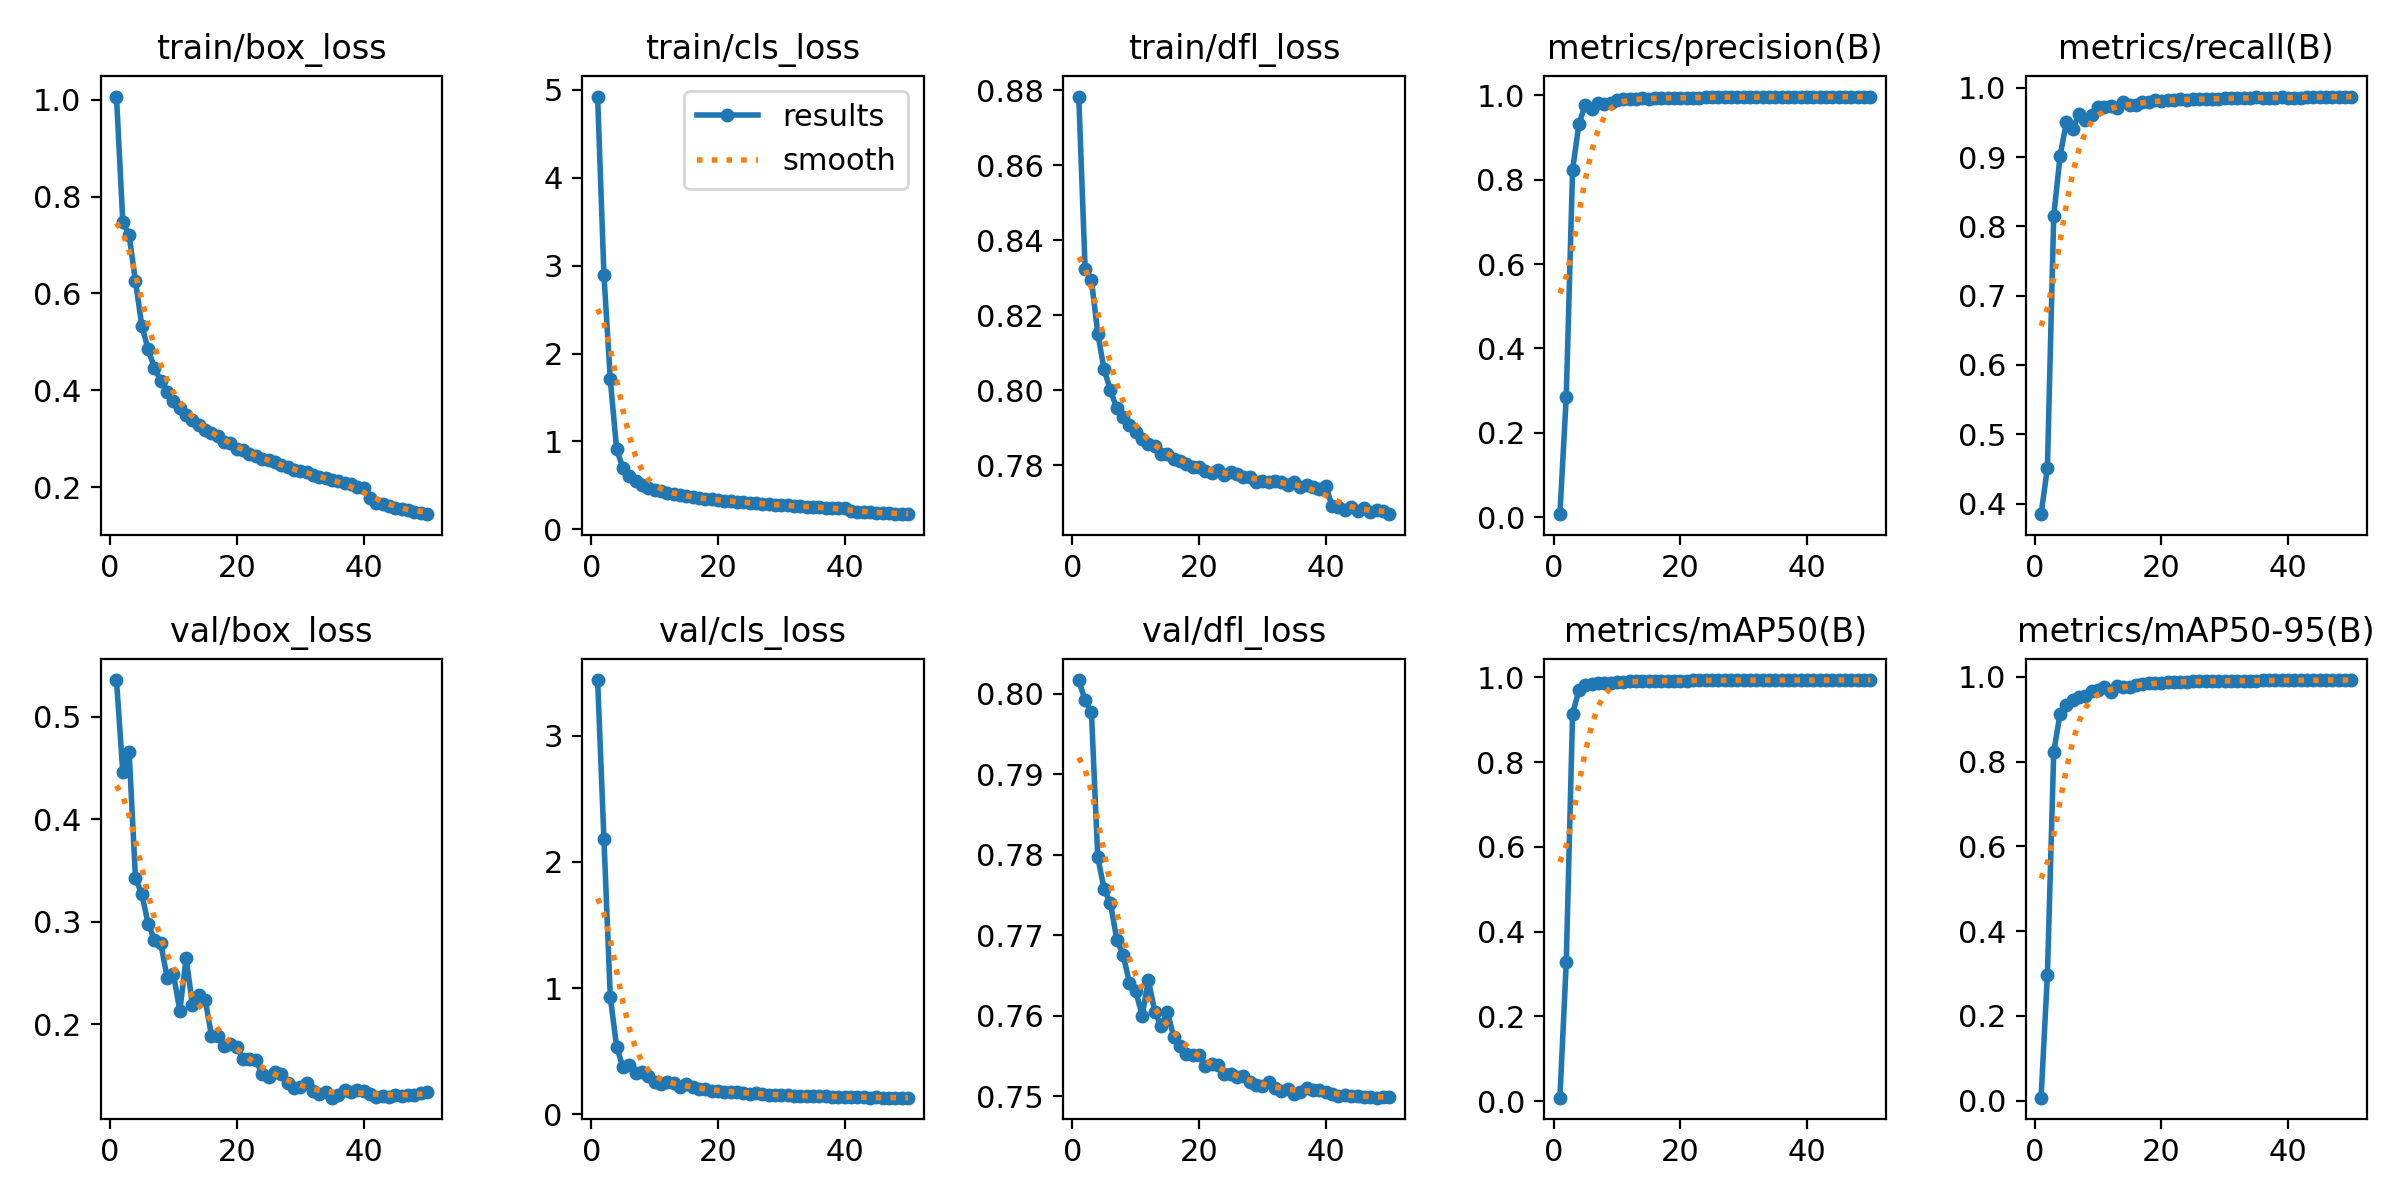

The file beside this chart, header and first rows:
epoch, time, train/box_loss, train/cls_loss, train/dfl_loss, metrics/precision(B), metrics/recall(B), metrics/mAP50(B), metrics/mAP50-95(B), val/box_loss, val/cls_loss, val/dfl_loss, lr/pg0, lr/pg1, lr/pg2
1, 109.7, 1.006, 4.92, 0.8784, 0.00752, 0.3847, 0.00804, 0.00716, 0.5357, 3.441, 0.8017, 0.003327, 0.003327, 0.003327
2, 216.5, 0.7481, 2.892, 0.8324, 0.286, 0.4515, 0.3278, 0.2966, 0.4459, 2.179, 0.7992, 0.006528, 0.006528, 0.006528
3, 321.7, 0.7203, 1.706, 0.8294, 0.8232, 0.8153, 0.9148, 0.8228, 0.4653, 0.9291, 0.7977, 0.009598, 0.009598, 0.009598
4, 423.2, 0.6249, 0.9142, 0.8151, 0.9317, 0.9014, 0.9695, 0.9132, 0.3425, 0.5378, 0.7797, 0.009406, 0.009406, 0.009406
5, 620.7, 0.5335, 0.6944, 0.8056, 0.9768, 0.9506, 0.9827, 0.9332, 0.3269, 0.373, 0.7758, 0.009208, 0.009208, 0.009208
6, 4688, 0.4846, 0.6095, 0.8, 0.9661, 0.9403, 0.9839, 0.9456, 0.2982, 0.3899, 0.774, 0.00901, 0.00901, 0.00901
7, 4991, 0.4464, 0.5484, 0.7952, 0.9818, 0.9621, 0.9869, 0.9512, 0.2824, 0.3245, 0.7695, 0.008812, 0.008812, 0.008812
8, 5350, 0.4196, 0.508, 0.7929, 0.9796, 0.9542, 0.9862, 0.9555, 0.2789, 0.3372, 0.7676, 0.008614, 0.008614, 0.008614
9, 5674, 0.3967, 0.4767, 0.7907, 0.9824, 0.9611, 0.9876, 0.9659, 0.2451, 0.3076, 0.7641, 0.008416, 0.008416, 0.008416
10, 6013, 0.3782, 0.4534, 0.7889, 0.9882, 0.9728, 0.9899, 0.9687, 0.2488, 0.2602, 0.7631, 0.008218, 0.008218, 0.008218
11, 6340, 0.3627, 0.434, 0.7869, 0.9908, 0.9718, 0.9903, 0.9757, 0.2132, 0.2446, 0.7601, 0.00802, 0.00802, 0.00802
12, 6680, 0.3492, 0.4181, 0.7858, 0.9901, 0.9731, 0.9909, 0.965, 0.2644, 0.2563, 0.7644, 0.007822, 0.007822, 0.007822
13, 6953, 0.3394, 0.402, 0.7851, 0.9905, 0.9711, 0.9906, 0.9776, 0.2187, 0.2486, 0.7605, 0.007624, 0.007624, 0.007624
14, 7067, 0.3294, 0.3879, 0.783, 0.9942, 0.979, 0.9918, 0.9771, 0.2288, 0.2176, 0.7588, 0.007426, 0.007426, 0.007426
15, 7204, 0.3183, 0.3777, 0.7831, 0.9907, 0.9748, 0.9914, 0.9752, 0.224, 0.2388, 0.7605, 0.007228, 0.007228, 0.007228
16, 7393, 0.3123, 0.3673, 0.7816, 0.9923, 0.9759, 0.9915, 0.9816, 0.1888, 0.2185, 0.7573, 0.00703, 0.00703, 0.00703
17, 7731, 0.3053, 0.3575, 0.7812, 0.9936, 0.9795, 0.9922, 0.9829, 0.1884, 0.2019, 0.7563, 0.006832, 0.006832, 0.006832
18, 8050, 0.2942, 0.3457, 0.7804, 0.9931, 0.9789, 0.9923, 0.9846, 0.1786, 0.2028, 0.7552, 0.006634, 0.006634, 0.006634
19, 8395, 0.2907, 0.3432, 0.7795, 0.9941, 0.9827, 0.9927, 0.9856, 0.1809, 0.1865, 0.7551, 0.006436, 0.006436, 0.006436
20, 8659, 0.2798, 0.3332, 0.7796, 0.9939, 0.9809, 0.9927, 0.9863, 0.1782, 0.187, 0.7551, 0.006238, 0.006238, 0.006238
21, 10725, 0.2775, 0.3282, 0.7785, 0.9935, 0.983, 0.9928, 0.9876, 0.1663, 0.1805, 0.7538, 0.00604, 0.00604, 0.00604
22, 10782, 0.2691, 0.3183, 0.7778, 0.9942, 0.9825, 0.9929, 0.9873, 0.1664, 0.1792, 0.754, 0.005842, 0.005842, 0.005842
23, 10839, 0.2648, 0.3133, 0.7786, 0.9943, 0.9835, 0.9931, 0.9876, 0.1655, 0.1802, 0.7539, 0.005644, 0.005644, 0.005644
24, 10908, 0.2577, 0.309, 0.7774, 0.9947, 0.983, 0.993, 0.9889, 0.1514, 0.1708, 0.7528, 0.005446, 0.005446, 0.005446
25, 10976, 0.2559, 0.3031, 0.7782, 0.9948, 0.9836, 0.993, 0.9892, 0.149, 0.1655, 0.7528, 0.005248, 0.005248, 0.005248
26, 11047, 0.2516, 0.2977, 0.7778, 0.9945, 0.9838, 0.9932, 0.9895, 0.1535, 0.1663, 0.7524, 0.00505, 0.00505, 0.00505
27, 11137, 0.2456, 0.2929, 0.7768, 0.9948, 0.9839, 0.9931, 0.9895, 0.1516, 0.1647, 0.7525, 0.004852, 0.004852, 0.004852
28, 11210, 0.2415, 0.2864, 0.777, 0.996, 0.9837, 0.9932, 0.9896, 0.1427, 0.1557, 0.7518, 0.004654, 0.004654, 0.004654
29, 11293, 0.2361, 0.2807, 0.7757, 0.9957, 0.984, 0.9933, 0.9902, 0.1383, 0.156, 0.7514, 0.004456, 0.004456, 0.004456
30, 11380, 0.2327, 0.2789, 0.7759, 0.9959, 0.9846, 0.9934, 0.9905, 0.139, 0.1522, 0.7512, 0.004258, 0.004258, 0.004258
31, 11464, 0.2307, 0.273, 0.7756, 0.9951, 0.9856, 0.9935, 0.9907, 0.1427, 0.1533, 0.7517, 0.00406, 0.00406, 0.00406
32, 11550, 0.2249, 0.2689, 0.7757, 0.9954, 0.9854, 0.9936, 0.9909, 0.1352, 0.1481, 0.751, 0.003862, 0.003862, 0.003862
33, 11635, 0.222, 0.2647, 0.7756, 0.9954, 0.985, 0.9935, 0.991, 0.1323, 0.1487, 0.7507, 0.003664, 0.003664, 0.003664
34, 11718, 0.2191, 0.26, 0.7749, 0.9956, 0.985, 0.9935, 0.991, 0.1341, 0.1479, 0.7509, 0.003466, 0.003466, 0.003466
35, 11800, 0.2147, 0.256, 0.7755, 0.9949, 0.9862, 0.9935, 0.9912, 0.1284, 0.1423, 0.7503, 0.003268, 0.003268, 0.003268
36, 11882, 0.2124, 0.2548, 0.7743, 0.9959, 0.9858, 0.9936, 0.9914, 0.1308, 0.1424, 0.7505, 0.00307, 0.00307, 0.00307
37, 11968, 0.2087, 0.2494, 0.7748, 0.996, 0.9857, 0.9936, 0.9913, 0.1363, 0.1447, 0.751, 0.002872, 0.002872, 0.002872
38, 12046, 0.2062, 0.2461, 0.7743, 0.9962, 0.9856, 0.9937, 0.9917, 0.1336, 0.1422, 0.7507, 0.002674, 0.002674, 0.002674
39, 12124, 0.2016, 0.2408, 0.7737, 0.996, 0.9862, 0.9937, 0.9915, 0.136, 0.1421, 0.7508, 0.002476, 0.002476, 0.002476
40, 12202, 0.1995, 0.2389, 0.7745, 0.996, 0.9857, 0.9938, 0.9917, 0.1345, 0.1418, 0.7505, 0.002278, 0.002278, 0.002278
41, 12300, 0.1783, 0.212, 0.7691, 0.9964, 0.9858, 0.9938, 0.9917, 0.1325, 0.1382, 0.7503, 0.00208, 0.00208, 0.00208
42, 12388, 0.1684, 0.2036, 0.769, 0.9966, 0.9858, 0.9938, 0.9919, 0.1294, 0.1362, 0.7501, 0.001882, 0.001882, 0.001882
43, 12470, 0.1651, 0.1986, 0.768, 0.996, 0.9866, 0.9938, 0.9919, 0.1304, 0.1353, 0.7502, 0.001684, 0.001684, 0.001684
44, 12553, 0.1618, 0.1956, 0.769, 0.9961, 0.9868, 0.9938, 0.992, 0.1295, 0.1342, 0.7501, 0.001486, 0.001486, 0.001486
45, 12634, 0.1582, 0.1915, 0.7678, 0.9956, 0.9872, 0.9939, 0.992, 0.131, 0.1345, 0.75, 0.001288, 0.001288, 0.001288
46, 12717, 0.155, 0.1879, 0.7685, 0.9958, 0.9873, 0.9939, 0.9922, 0.1305, 0.1336, 0.7499, 0.00109, 0.00109, 0.00109
47, 12802, 0.1524, 0.1836, 0.7675, 0.9965, 0.9869, 0.9939, 0.9922, 0.1306, 0.1332, 0.7499, 0.000892, 0.000892, 0.000892
48, 12887, 0.1495, 0.1809, 0.768, 0.9961, 0.9874, 0.9939, 0.9924, 0.1307, 0.133, 0.7498, 0.000694, 0.000694, 0.000694
49, 12972, 0.1468, 0.177, 0.7679, 0.9962, 0.9871, 0.9939, 0.9922, 0.1328, 0.133, 0.7499, 0.000496, 0.000496, 0.000496
50, 13054, 0.1446, 0.1741, 0.767, 0.9963, 0.9873, 0.9939, 0.9922, 0.1341, 0.1332, 0.75, 0.000298, 0.000298, 0.000298
